Run: headless pygame with SDL's dummy video driver; simulated clock (each Clock.tick advances the game by its frame time, no real sleeping); random seed 0; keys injected as events and as key.get_pressed() state; no mouse input.
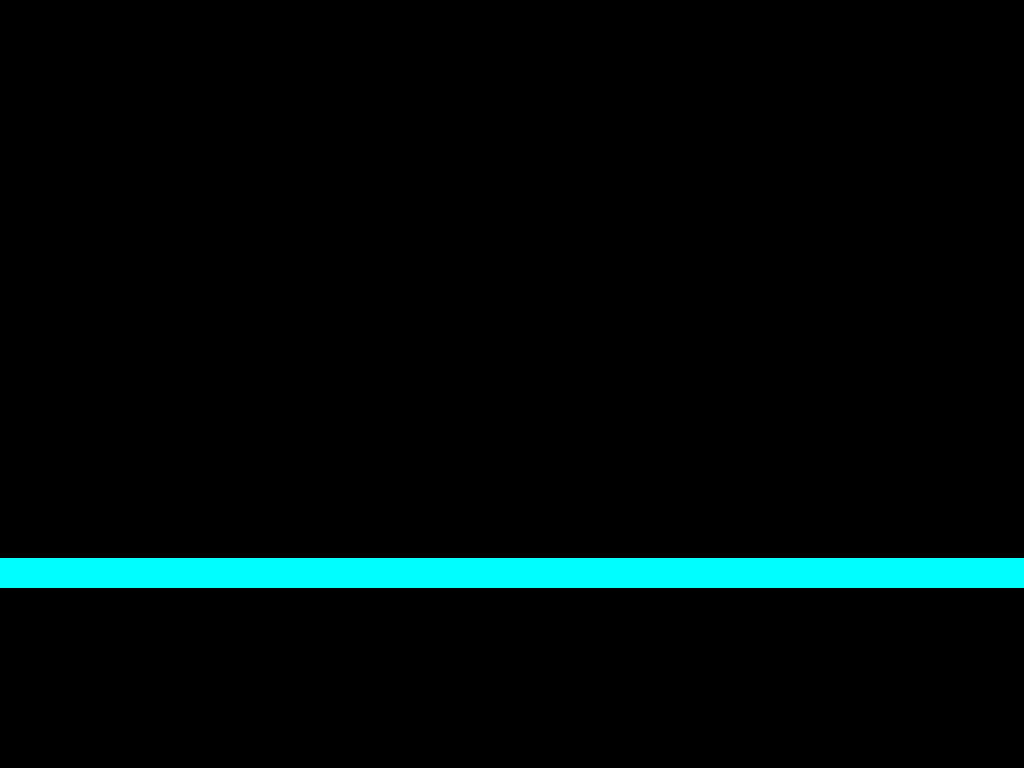
Frame 1 of 4 · flips 1–60 · no input
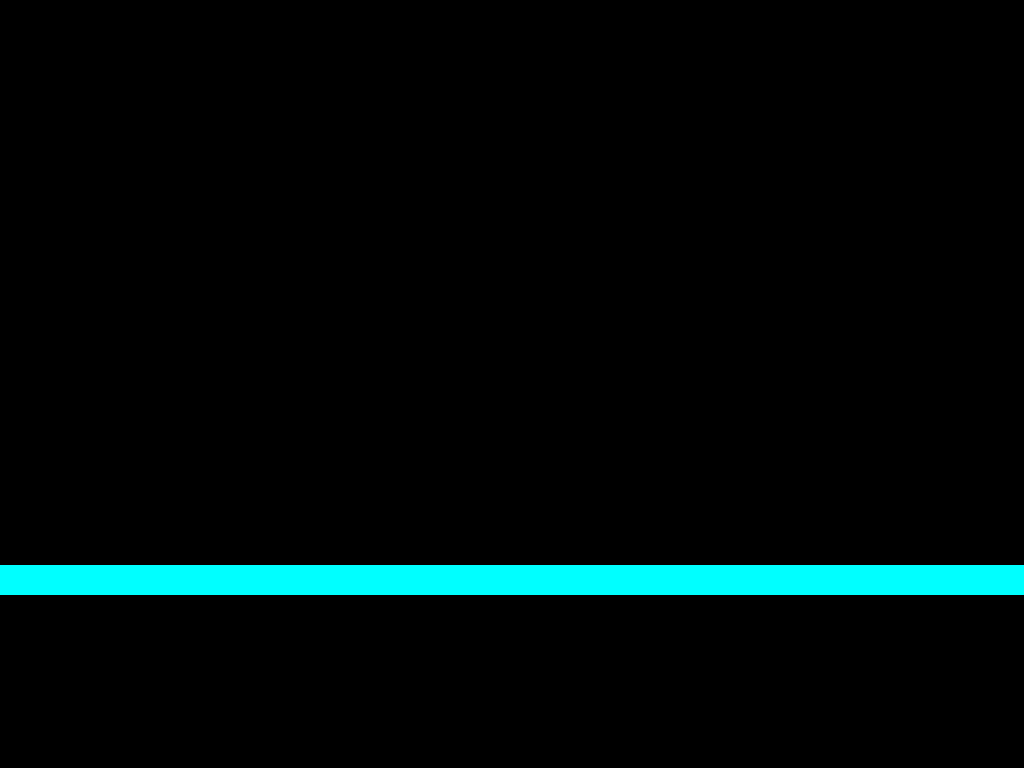
Frame 2 of 4 · flips 61–180 · tapped SPACE, RETURN · held RIGHT (→), D
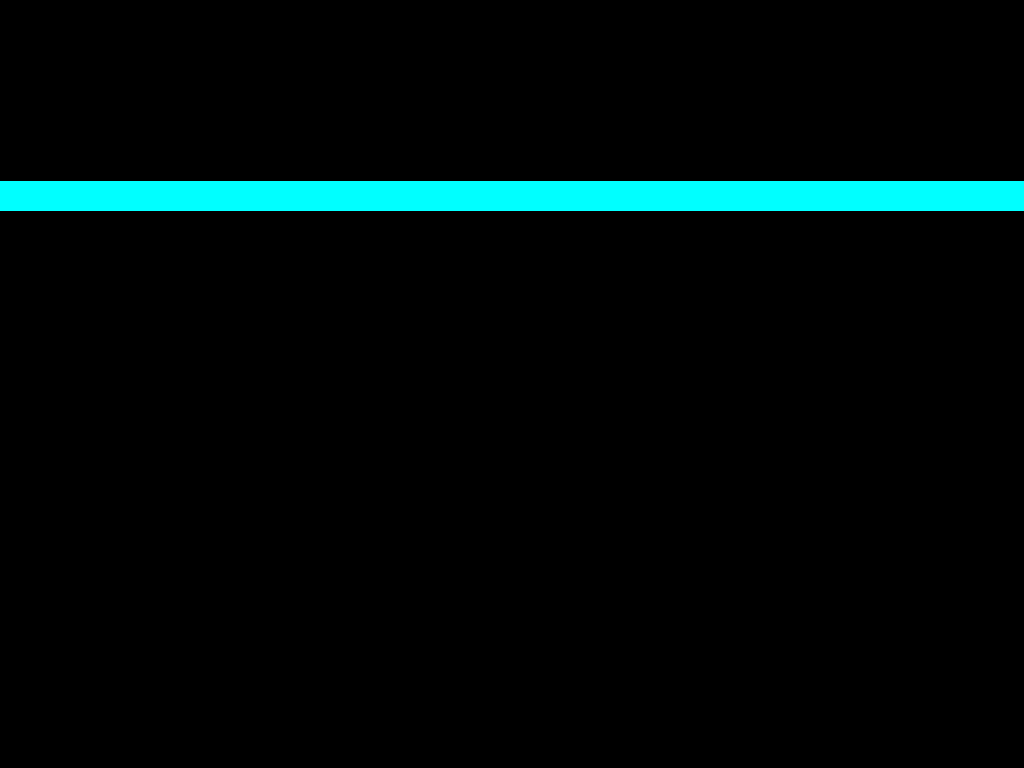
Frame 3 of 4 · flips 181–300 · held DOWN (↓), S
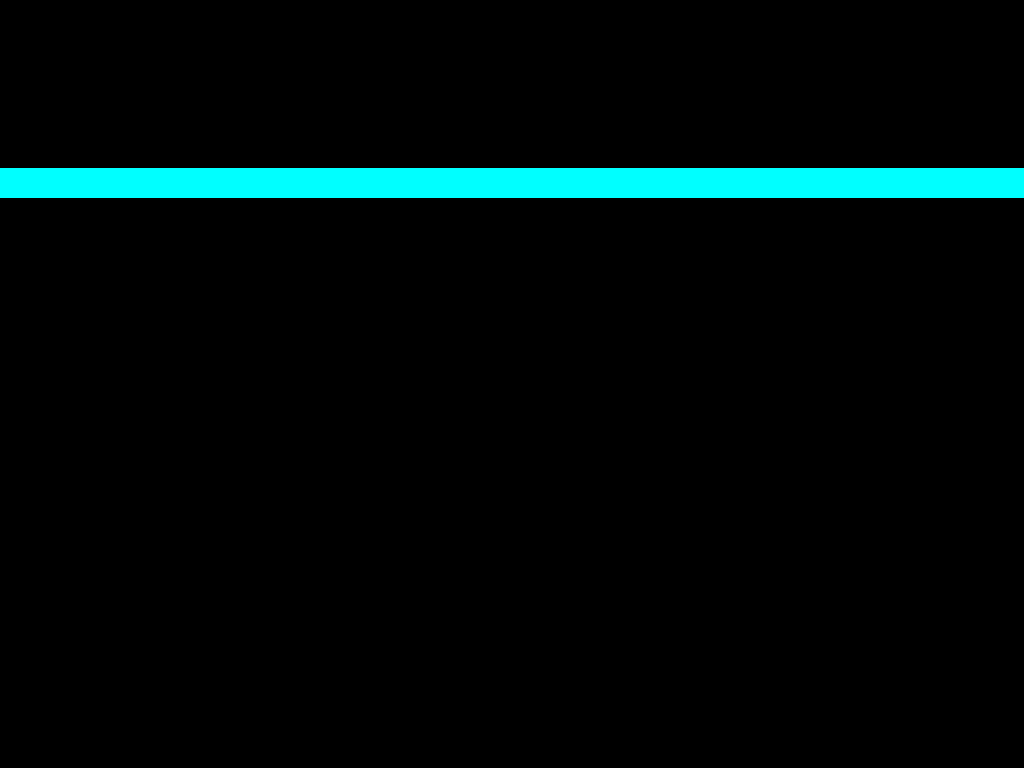
Frame 4 of 4 · flips 301–420 · held LEFT (←), A, UP (↑), W

The pygame program that drew these frames:

import pygame
import sys
import math

# Configuration
FPS = 60
LINE_COLOR = (0, 255, 255)  # Cyan
LINE_THICKNESS = 10
GLOW_INTENSITY = 100
SCROLL_SPEED = 200  # Pixels per second

def main():
    pygame.init()

    # Get screen dimensions
    info = pygame.display.Info()
    screen_width = info.current_w
    screen_height = info.current_h

    # Create fullscreen display
    screen = pygame.display.set_mode((screen_width, screen_height), pygame.FULLSCREEN)
    pygame.display.set_caption("Glowing Line Animation")

    clock = pygame.time.Clock()

    # Line position variables
    line_y = screen_height // 2
    direction = 1  # 1 for down, -1 for up

    # Animation loop
    running = True
    while running:
        for event in pygame.event.get():
            if event.type == pygame.QUIT or (event.type == pygame.KEYDOWN and event.key == pygame.K_ESCAPE):
                running = False

        # Clear screen
        screen.fill((0, 0, 0))

        # Draw the glowing line effect
        for glow_offset in range(1, GLOW_INTENSITY // 10 + 1):
            glow_alpha = max(0, 255 - glow_offset * 10)
            pygame.draw.line(
                screen,
                (LINE_COLOR[0], LINE_COLOR[1], LINE_COLOR[2], glow_alpha),
                (0, line_y),
                (screen_width, line_y),
                LINE_THICKNESS + glow_offset * 2,
            )

        # Draw the main line
        pygame.draw.line(screen, LINE_COLOR, (0, line_y), (screen_width, line_y), LINE_THICKNESS)

        # Update line position
        line_y += direction * SCROLL_SPEED * clock.get_time() / 1000
        if line_y <= 0 or line_y >= screen_height:
            direction *= -1

        # Refresh display
        pygame.display.flip()

        # Cap the frame rate
        clock.tick(FPS)

    pygame.quit()
    sys.exit()

if __name__ == "__main__":
    main()
